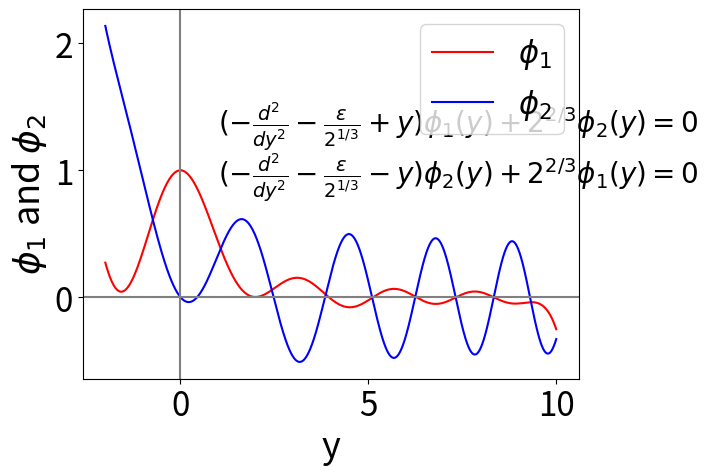

The script that saved this image:
#! /usr/bin/env python3
# vim:fenc=utf-8
#
# Copyright © 2023 feng <feng@archlinux>
#
# Distributed under terms of the MIT license.

"""
Figure 9 is from the numerical study in "Time crystals made of electron-positron pairs".
"""
import numpy as np
import sympy as sym
import matplotlib.pyplot as plt
from scipy.integrate import odeint
from sympy.abc import t

plt.rcParams.update({
    'axes.titlesize': 28,
    'axes.labelsize': 26,
    'xtick.labelsize': 24,
    'ytick.labelsize': 24,
    'legend.fontsize': 22
})

def fun_new(y, t, a, b):
    f, df, g, dg = y
    dydt = [ df , (-a+t)*f+b*g , dg, (-a-t)*g+b*f ]
    return dydt

y0=[1,0, 0, -0.354651985]
t_left=np.arange(0,-2,-0.001)
sol_left = odeint(fun_new , y0, t_left, args=(2/(2**(1/3)),2**(2/3)))
t_right=np.arange(0,10,0.001)
sol_right= odeint(fun_new , y0, t_right, args=(2/(2**(1/3)),2**(2/3)))

plt.plot(t_left,sol_left[:,0], color="r", label=r"$\phi_1$")
plt.plot(t_left,sol_left[:,2], color="b", label=r"$\phi_2$")
plt.plot(t_right,sol_right[:,0], color="r")
plt.plot(t_right,sol_right[:,2], color="b")
plt.axhline(0,color="gray") # 画过原点的水平线
plt.axvline(0,color="gray") # 画过原点的竖直线
plt.text(1, 1.3, r"$(-\frac{d^2}{dy^2}-\frac{\epsilon}{2^{1/3}}+y)\phi_1(y)+2^{2/3}\phi_2(y)=0$", fontsize=20)
plt.text(1, 0.9, r"$(-\frac{d^2}{dy^2}-\frac{\epsilon}{2^{1/3}}-y)\phi_2(y)+2^{2/3}\phi_1(y)=0$", fontsize=20)
# plt.title(r"Iwo Bialynicki-Birula FIG.10 $\epsilon=2$ $\phi_1=1$, $\phi_1'=0$, $\phi_2=0$, $\phi_2'=-0.354651985$ ", fontproperties="SimHei", fontsize=20)
plt.xlabel("y")
plt.ylabel(r"$\phi_1$ and $\phi_2$")
plt.legend()
plt.show()
